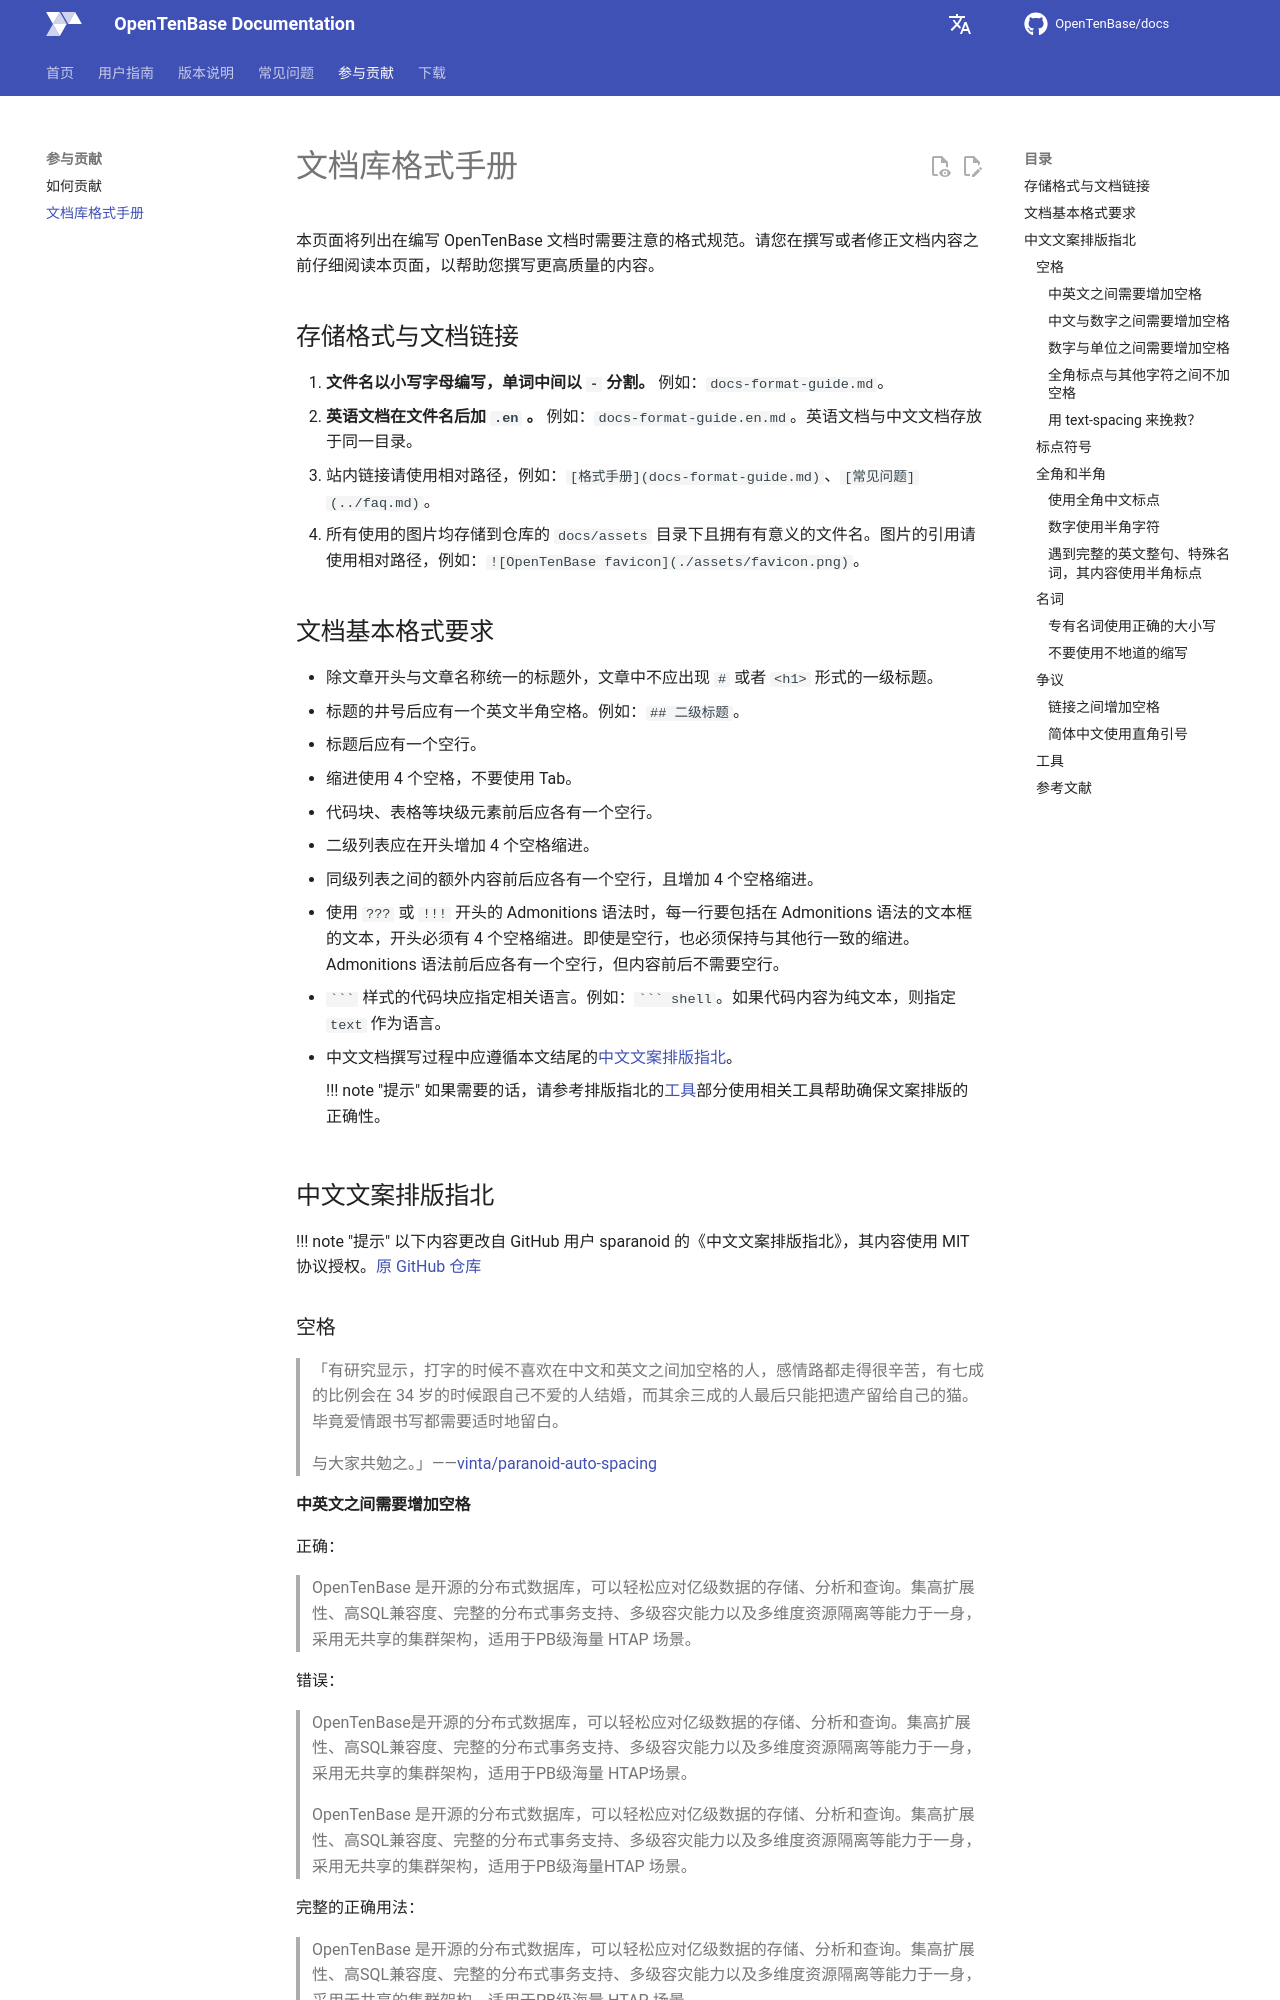

repository: OpenTenBase/docs · page: contribution/docs-format-guide/index.html · generator: mkdocs

# 文档库格式手册

本页面将列出在编写 OpenTenBase 文档时需要注意的格式规范。请您在撰写或者修正文档内容之前仔细阅读本页面，以帮助您撰写更高质量的内容。

## 存储格式与文档链接

1. **文件名以小写字母编写，单词中间以 `-` 分割。** 例如：`docs-format-guide.md`。
2. **英语文档在文件名后加 `.en` 。** 例如：`docs-format-guide.en.md`。英语文档与中文文档存放于同一目录。
3. 站内链接请使用相对路径，例如：`[格式手册](docs-format-guide.md)`、`[常见问题](../faq.md)`。
4. 所有使用的图片均存储到仓库的 `docs/assets` 目录下且拥有有意义的文件名。图片的引用请使用相对路径，例如：`![OpenTenBase favicon](./assets/favicon.png)`。

## 文档基本格式要求

- 除文章开头与文章名称统一的标题外，文章中不应出现 `#` 或者 `<h1>` 形式的一级标题。
- 标题的井号后应有一个英文半角空格。例如：`## 二级标题`。
- 标题后应有一个空行。
- 缩进使用 4 个空格，不要使用 Tab。
- 代码块、表格等块级元素前后应各有一个空行。
- 二级列表应在开头增加 4 个空格缩进。
- 同级列表之间的额外内容前后应各有一个空行，且增加 4 个空格缩进。
- 使用 `???` 或 `!!!` 开头的 Admonitions 语法时，每一行要包括在 Admonitions 语法的文本框的文本，开头必须有 4 个空格缩进。即使是空行，也必须保持与其他行一致的缩进。Admonitions 语法前后应各有一个空行，但内容前后不需要空行。
- ```` ``` ```` 样式的代码块应指定相关语言。例如：```` ``` shell ````。如果代码内容为纯文本，则指定 `text` 作为语言。
- 中文文档撰写过程中应遵循本文结尾的[中文文案排版指北](#中文文案排版指北)。

    !!! note "提示"
        如果需要的话，请参考排版指北的[工具](#工具)部分使用相关工具帮助确保文案排版的正确性。

## 中文文案排版指北

!!! note "提示"
    以下内容更改自 GitHub 用户 sparanoid 的《中文文案排版指北》，其内容使用 MIT 协议授权。[原 GitHub 仓库](https://github.com/sparanoid/chinese-copywriting-guidelines)

### 空格

> 「有研究显示，打字的时候不喜欢在中文和英文之间加空格的人，感情路都走得很辛苦，有七成的比例会在 34 岁的时候跟自己不爱的人结婚，而其余三成的人最后只能把遗产留给自己的猫。毕竟爱情跟书写都需要适时地留白。
>
> 与大家共勉之。」——[vinta/paranoid-auto-spacing](https://github.com/vinta/pangu.js)

#### 中英文之间需要增加空格

正确：

> OpenTenBase 是开源的分布式数据库，可以轻松应对亿级数据的存储、分析和查询。集高扩展性、高SQL兼容度、完整的分布式事务支持、多级容灾能力以及多维度资源隔离等能力于一身，采用无共享的集群架构，适用于PB级海量 HTAP 场景。

错误：

> OpenTenBase是开源的分布式数据库，可以轻松应对亿级数据的存储、分析和查询。集高扩展性、高SQL兼容度、完整的分布式事务支持、多级容灾能力以及多维度资源隔离等能力于一身，采用无共享的集群架构，适用于PB级海量 HTAP场景。
>
> OpenTenBase 是开源的分布式数据库，可以轻松应对亿级数据的存储、分析和查询。集高扩展性、高SQL兼容度、完整的分布式事务支持、多级容灾能力以及多维度资源隔离等能力于一身，采用无共享的集群架构，适用于PB级海量HTAP 场景。

完整的正确用法：

> OpenTenBase 是开源的分布式数据库，可以轻松应对亿级数据的存储、分析和查询。集高扩展性、高SQL兼容度、完整的分布式事务支持、多级容灾能力以及多维度资源隔离等能力于一身，采用无共享的集群架构，适用于PB级海量 HTAP 场景。
